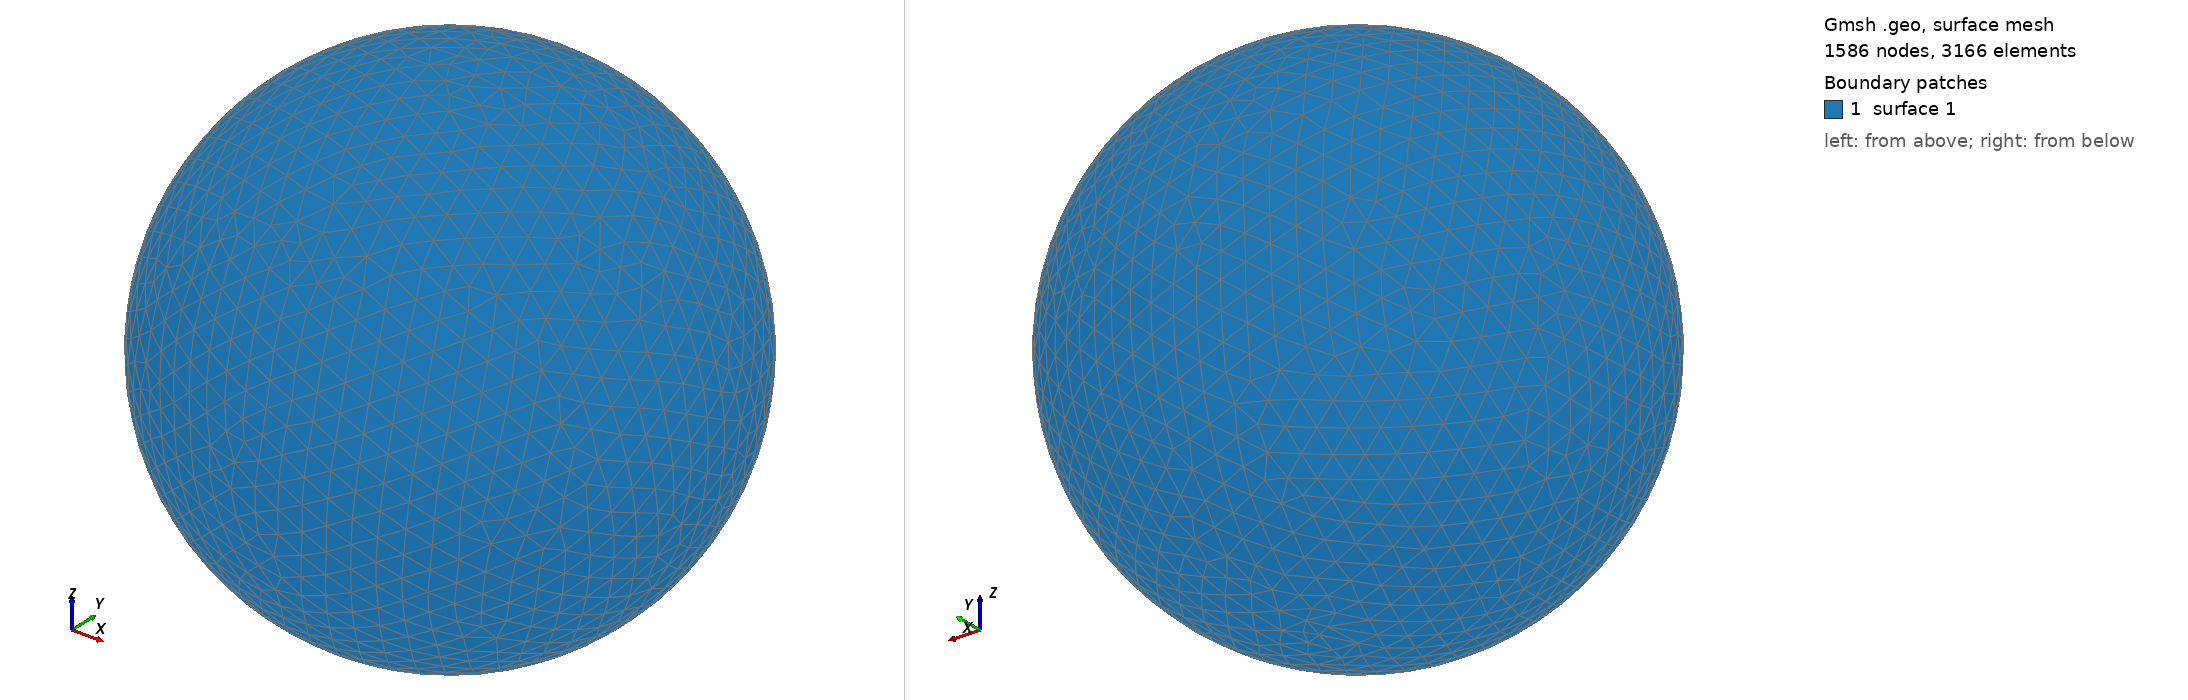

Gmsh geometry script, surface-meshed: 1586 nodes, 3166 surface elements. Boundary patches (legend numbers): 1 surface 1. Left view from above one corner, right view from below the opposite corner. The script declares no physical surfaces, so the legend lists its geometric surfaces. The drawing asked Gmsh for element sizes between 1% and 20% of the model's largest extent; the script's own settings can give other sizes.

=== shot2085.geo (drawn) ===
SetFactory("OpenCASCADE");
Point(1) = {0,0,0,0};
Sphere(1) = {0,0,0,0.17560000};
MeshSize{ PointsOf{ Surface{:}; } } = 0.017560000;
Mesh.ElementOrder=1;
Mesh.Format=39;
